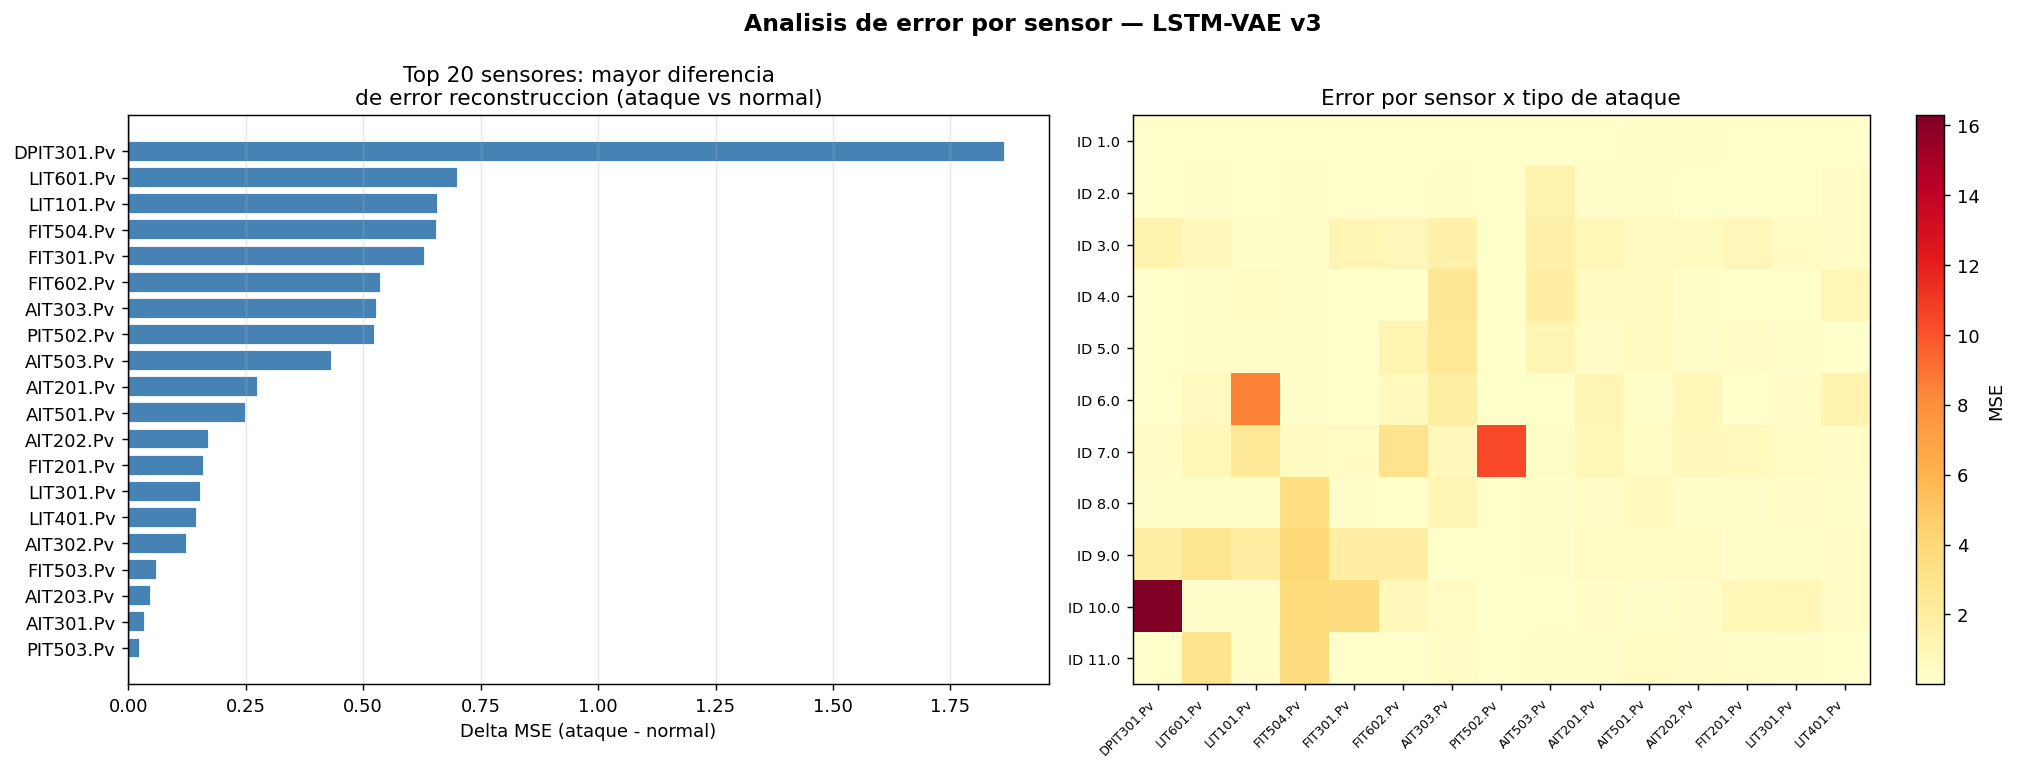

The table this chart was drawn from, first rows:
sensor, mse_normal, mse_attack, delta, ratio
DPIT301.Pv, 0.05761, 1.924, 1.866, 33.4
LIT601.Pv, 0.0923, 0.7935, 0.7012, 8.597
LIT101.Pv, 0.2306, 0.8899, 0.6594, 3.86
FIT504.Pv, 0.8635, 1.521, 0.6577, 1.762
FIT301.Pv, 0.06533, 0.697, 0.6317, 10.67
FIT602.Pv, 0.2285, 0.7658, 0.5372, 3.351
AIT303.Pv, 0.4725, 1.003, 0.5302, 2.122
PIT502.Pv, 0.3952, 0.9204, 0.5252, 2.329
AIT503.Pv, 0.2047, 0.639, 0.4344, 3.122
AIT201.Pv, 0.1569, 0.4327, 0.2758, 2.757
AIT501.Pv, 0.1545, 0.4058, 0.2513, 2.627
AIT202.Pv, 0.1698, 0.3416, 0.1719, 2.012
FIT201.Pv, 0.1418, 0.3036, 0.1618, 2.141
LIT301.Pv, 0.1124, 0.2665, 0.1542, 2.372
LIT401.Pv, 0.1915, 0.3389, 0.1475, 1.77
AIT302.Pv, 0.13, 0.2548, 0.1248, 1.961
FIT503.Pv, 0.09382, 0.1542, 0.06037, 1.643
AIT203.Pv, 0.08288, 0.1311, 0.04819, 1.581
AIT301.Pv, 0.05668, 0.09331, 0.03663, 1.646
PIT503.Pv, 0.04297, 0.06747, 0.0245, 1.57
FIT401.Pv, 0.03312, 0.05556, 0.02244, 1.678
P501.Speed, 0.04565, 0.06799, 0.02233, 1.489
FIT501.Pv, 0.03347, 0.05425, 0.02077, 1.621
PIT501.Pv, 0.03392, 0.05391, 0.01999, 1.589
FIT502.Pv, 0.0434, 0.06261, 0.01921, 1.443
FIT101.Pv, 0.2315, 0.2489, 0.01746, 1.075
AIT504.Pv, 0.04171, 0.05722, 0.0155, 1.372
AIT502.Pv, 0.05032, 0.05775, 0.007427, 1.148
AIT402.Pv, 0.07728, 0.06266, -0.01463, 0.8107
FIT601.Pv, 0.05993, 0.03477, -0.02516, 0.5802
LIT602.Pv, 0.8238, 0.5073, -0.3165, 0.6158
